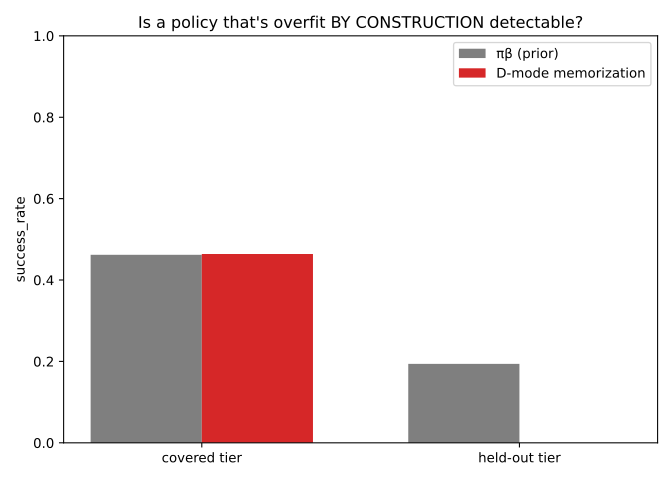

Values plotted in this chart, from the file beside it:
policy, covered, held_out, gap
d_mode_memorization, 0.464, 0.0, 0.464
prior_pi_beta, 0.462, 0.194, 0.268
